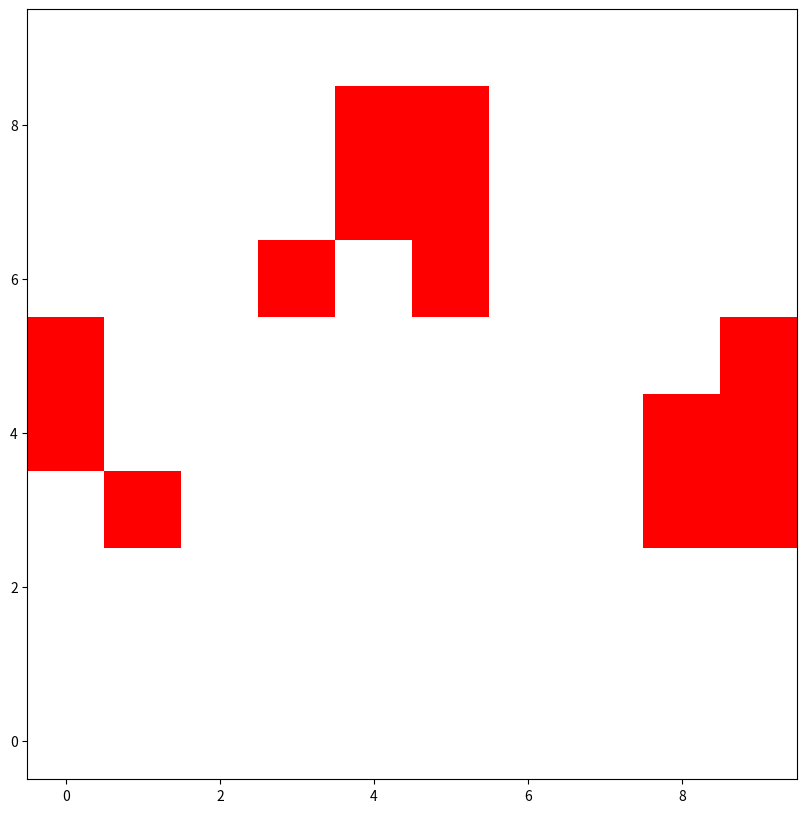

Generate this figure with matplotlib:
import matplotlib.pyplot as plt
import matplotlib.colors as col
import numpy as np
import random, math

SIZE = 10
DIMENSIONS = 2 

CLEAR = 0
OBJECT = 1
START = 2
GOAL = 3

colors = ["white","black","green","red"]
cmap = col.ListedColormap(colors)
grid = np.zeros((SIZE, SIZE), dtype=int)

def gaussian_islandz(count = 3):
    for _ in range(count):
        coord = [0,0]
        for dim in range(DIMENSIONS):
            coord[dim] = random.randint(0,SIZE-1)

        curr_x, curr_y = coord[0],coord[1]
        grid[curr_x,curr_y] = OBJECT

        gaussian_fill(curr_x, curr_y, 0.5)

def gaussian_fill(x,y, prob):
    cutoff = 0.3
    attenuation  = 0.3
    if prob <= cutoff: return
    for op in [[-1,1],[0,1],[1,1],[-1,0],[1,0],[-1,-1],[0,-1],[-1,1]]:
        new_x, new_y = x+op[0], y+op[1]
        if (0 <= new_x < SIZE and 0 <= new_y < SIZE):
            grid[new_x,new_y] = OBJECT if random.random() <= (prob if (op[0] == 0 or op[1] == 0) else prob * math.sqrt(2)) else CLEAR      
            gaussian_fill(new_x, new_y, prob * attenuation)

def main():
    gaussian_islandz()
    plt.figure(figsize=(10,10))
    plt.imshow(grid, cmap, interpolation='none', origin='lower')
    plt.show()

if __name__ == '__main__':
    main()